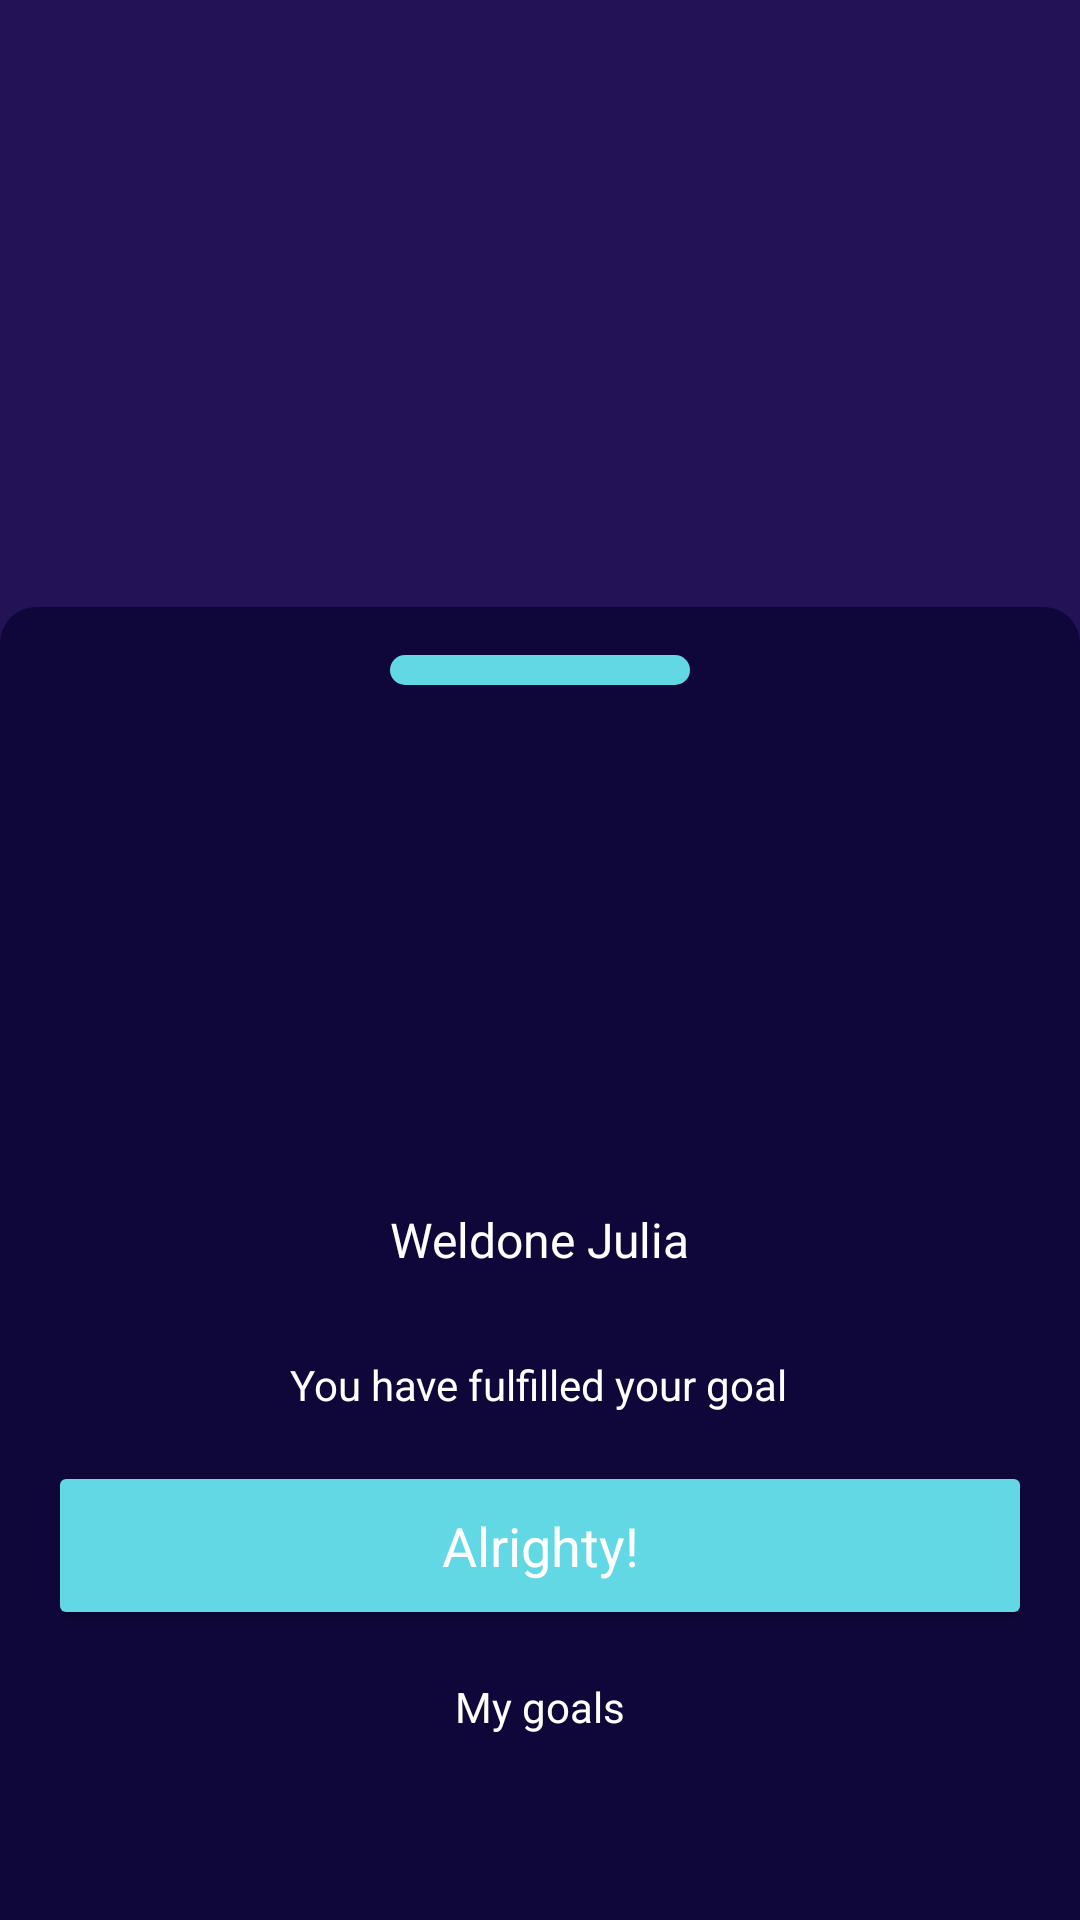

Layout XML and referenced resources for this Android screen:
<!-- AndroidManifest.xml: application theme Theme.TeamAptExercise -->
<!-- res/layout/fragment_success_bottom_sheet.xml -->
<?xml version="1.0" encoding="utf-8"?>
<layout xmlns:android="http://schemas.android.com/apk/res/android"
    xmlns:app="http://schemas.android.com/apk/res-auto"
    xmlns:tools="http://schemas.android.com/tools">

    <data>

    </data>

    <androidx.coordinatorlayout.widget.CoordinatorLayout
        android:layout_width="match_parent"
        android:layout_height="match_parent"
        android:background="@color/purple_500"
        android:fitsSystemWindows="true"
        tools:context=".ui.SuccessBottomSheet">

        <androidx.constraintlayout.widget.ConstraintLayout
            android:id="@+id/success_bottom_sheet_root"
            android:layout_width="match_parent"
            android:layout_height="match_parent"
            android:background="@drawable/action_cards_curved_background"
            android:backgroundTint="#0F073A"
            app:layout_behavior="com.google.android.material.bottomsheet.BottomSheetBehavior">

            <View
                android:id="@+id/view"
                android:layout_width="100dp"
                android:layout_height="10dp"
                android:layout_marginTop="16dp"
                android:background="@drawable/action_cards_curved_background"
                android:backgroundTint="@color/icon_color_one"
                app:layout_constraintEnd_toEndOf="parent"
                app:layout_constraintStart_toStartOf="parent"
                app:layout_constraintTop_toTopOf="parent" />

            <ImageView
                android:id="@+id/imageView"
                android:layout_width="100dp"
                android:layout_height="100dp"
                android:layout_marginTop="24dp"
                android:src="@drawable/apt_icon"
                app:layout_constraintEnd_toEndOf="parent"
                app:layout_constraintHorizontal_bias="0.5"
                app:layout_constraintStart_toStartOf="parent"
                app:layout_constraintTop_toBottomOf="@+id/view" />

            <TextView
                android:id="@+id/textView"
                style="@style/NormalText"
                android:layout_width="wrap_content"
                android:layout_height="wrap_content"
                android:layout_marginTop="50dp"
                android:text="Weldone Julia"
                app:layout_constraintEnd_toEndOf="@+id/imageView"
                app:layout_constraintStart_toStartOf="@+id/imageView"
                app:layout_constraintTop_toBottomOf="@+id/imageView" />

            <TextView
                android:id="@+id/success_bottom_sheet_message_tv"
                style="@style/SubText"
                android:layout_width="wrap_content"
                android:layout_height="wrap_content"
                android:layout_marginTop="28dp"
                android:text="You have fulfilled your goal"
                app:layout_constraintEnd_toEndOf="@+id/textView"
                app:layout_constraintHorizontal_bias="0.512"
                app:layout_constraintStart_toStartOf="@+id/textView"
                app:layout_constraintTop_toBottomOf="@+id/textView" />

            <Button
                android:id="@+id/success_bottom_sheet_alright_button"
                style="@style/DefaultButton"
                android:layout_width="match_parent"
                android:layout_height="wrap_content"
                android:layout_margin="16dp"
                android:layout_marginTop="80dp"
                android:text="Alrighty!"
                android:textAllCaps="false"
                android:textSize="18sp"
                app:layout_constraintEnd_toEndOf="parent"
                app:layout_constraintHorizontal_bias="0.0"
                app:layout_constraintStart_toStartOf="parent"
                app:layout_constraintTop_toBottomOf="@+id/success_bottom_sheet_message_tv" />

            <TextView
                android:id="@+id/textView4"
                style="@style/SubText"
                android:layout_width="wrap_content"
                android:layout_height="wrap_content"
                android:layout_marginTop="16dp"
                android:text="My goals"
                app:layout_constraintEnd_toEndOf="@+id/success_bottom_sheet_alright_button"
                app:layout_constraintStart_toStartOf="@+id/success_bottom_sheet_alright_button"
                app:layout_constraintTop_toBottomOf="@+id/success_bottom_sheet_alright_button" />
        </androidx.constraintlayout.widget.ConstraintLayout>

    </androidx.coordinatorlayout.widget.CoordinatorLayout>
</layout>
<!-- resources referenced by this layout -->
<resources>
  <color name="icon_color_one">#61D8E3</color>
  <color name="purple_500">#231356</color>
  <!-- drawable action_cards_curved_background (drawable-v24) -->
  <?xml version="1.0" encoding="utf-8"?>
  <shape xmlns:android="http://schemas.android.com/apk/res/android"
      android:shape="rectangle">
      <solid
          android:width="2dp"
          android:color="#4B2492" />
      <corners android:radius="12dp" />
  </shape>
  <style name="DefaultButton" parent="Theme.TeamAptExercise">
          <item name="android:layout_width">wrap_content</item>
          <item name="android:paddingTop">@dimen/margin__medium</item>
          <item name="android:paddingBottom">@dimen/margin__medium</item>
          <item name="android:textColor">@color/white</item>
          <item name="backgroundTint">@color/icon_color_one</item>
          <item name="cornerRadius">@dimen/corner_radius</item>
          <item name="textAllCaps">false</item>
      </style>
  <style name="NormalText" parent="Theme.TeamAptExercise">
          <item name="android:textColor">@android:color/white</item>
          <item name="android:textSize">16sp</item>
          <item name="android:layout_marginBottom">14sp</item>
      </style>
  <style name="SubText" parent="NormalText">
          <item name="android:textSize">14sp</item>
      </style>
  <style name="Theme.TeamAptExercise" parent="Theme.MaterialComponents.DayNight.NoActionBar">
          
          <item name="colorPrimary">@color/purple_500</item>
          <item name="colorPrimaryVariant">@color/purple_700</item>
          <item name="colorOnPrimary">@color/white</item>
          
          <item name="colorSecondary">@color/teal_200</item>
          <item name="colorSecondaryVariant">@color/teal_700</item>
          <item name="colorOnSecondary">@color/black</item>
          
          <item name="android:statusBarColor" tools:targetApi="l">@color/purple_500</item>
          
      </style>
  <dimen name="margin__medium">16dp</dimen>
  <color name="white">#FFFFFFFF</color>
  <dimen name="corner_radius">10dp</dimen>
  <color name="purple_700">#FF3700B3</color>
  <color name="teal_200">#FF03DAC5</color>
  <color name="teal_700">#FF018786</color>
  <color name="black">#FF000000</color>
</resources>
